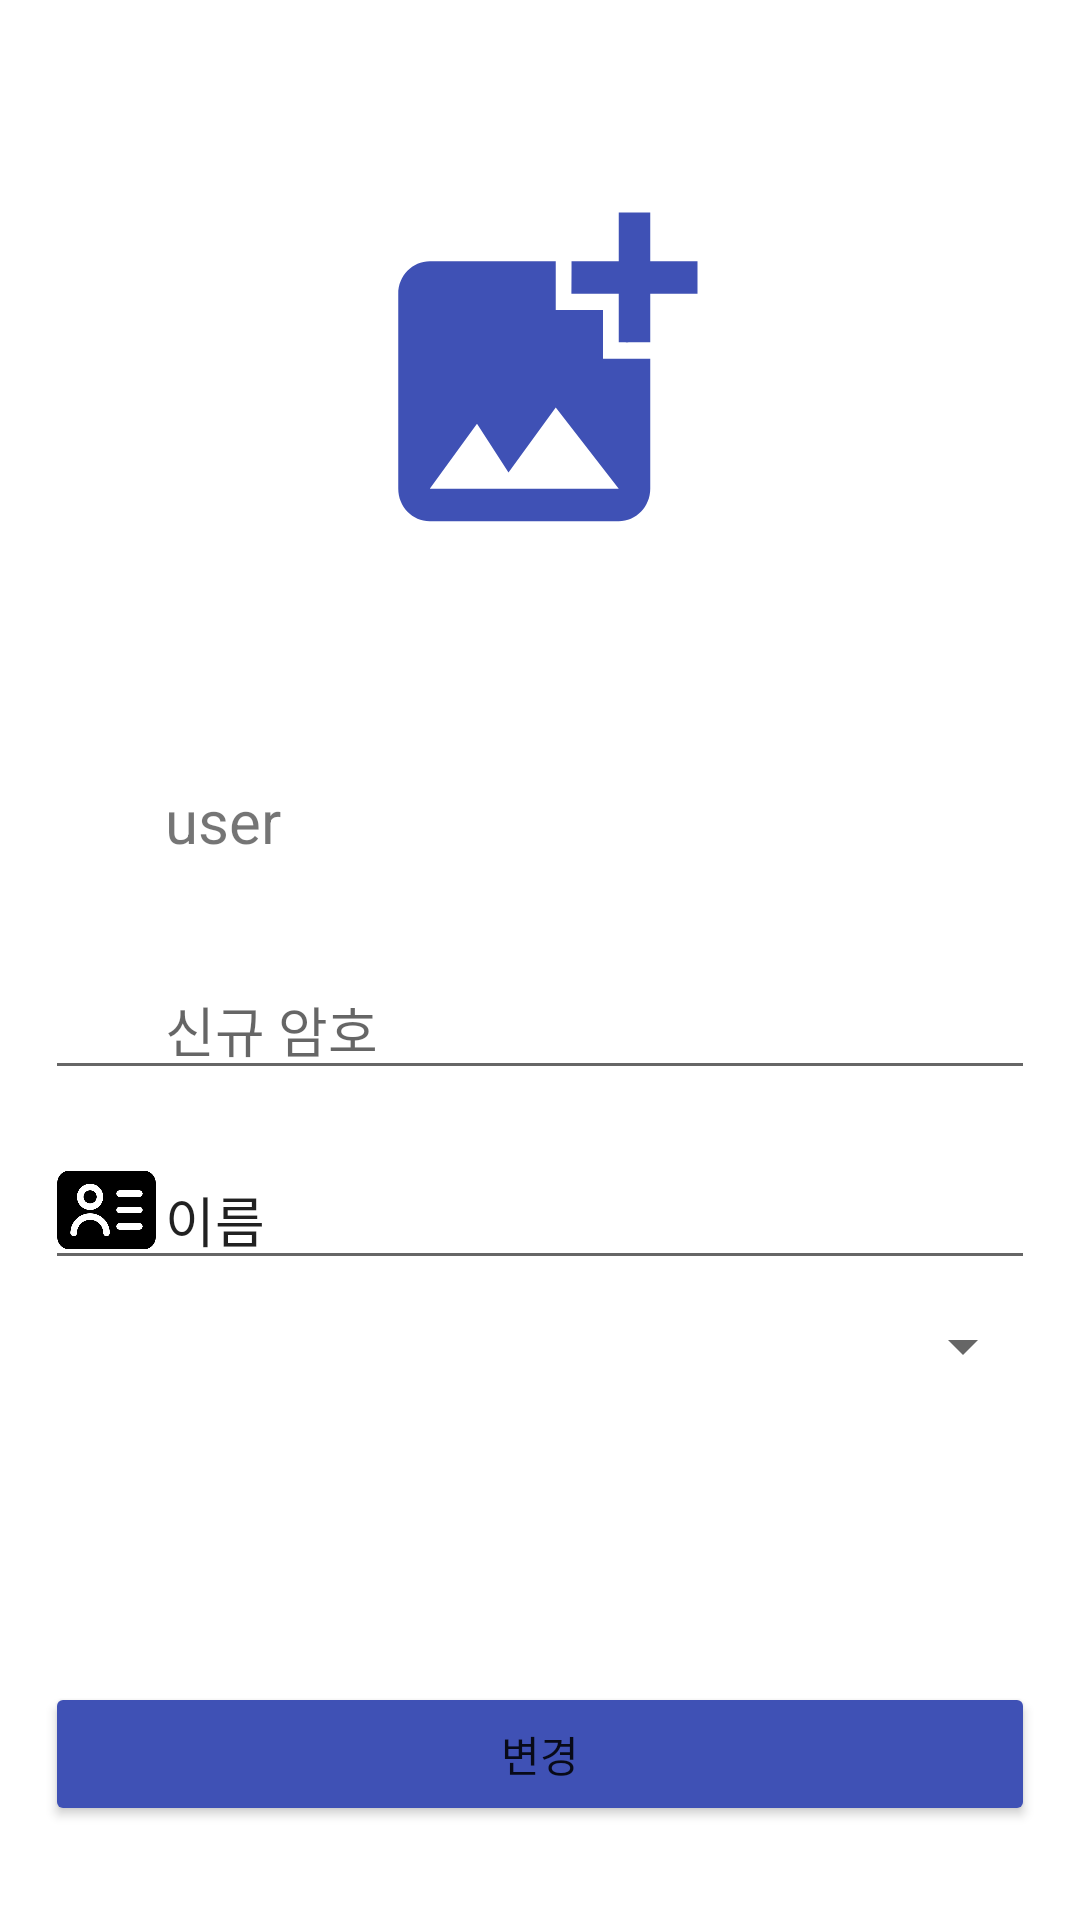

The Android layout XML behind this screen, and the referenced resources:
<!-- AndroidManifest.xml: application theme Theme.MainProject_3 -->
<!-- res/layout/fragment_setting.xml -->
<?xml version="1.0" encoding="utf-8"?>
<LinearLayout xmlns:android="http://schemas.android.com/apk/res/android"
    xmlns:app="http://schemas.android.com/apk/res-auto"
    android:layout_width="match_parent"
    android:layout_height="match_parent"
    android:gravity="center_horizontal"
    android:orientation="vertical">


    <ImageButton
        android:id="@+id/btn_editImage"
        android:layout_width="150dp"
        android:layout_height="150dp"
        android:layout_marginTop="50dp"
        android:layout_marginBottom="50dp"
        android:backgroundTint="#FFFFFF"
        android:onClick="onClick"
        android:scaleType="fitXY"
        android:src="@drawable/ic_baseline_add_photo_alternate_24" />

    <RelativeLayout
        android:layout_width="match_parent"
        android:layout_height="wrap_content"
        android:gravity="center_horizontal">

        <FrameLayout
            android:id="@+id/FL_id"
            android:layout_width="wrap_content"
            android:layout_height="60dp">

            <TextView
                android:id="@+id/text_id"
                android:layout_width="wrap_content"
                android:layout_height="wrap_content"
                android:layout_marginTop="10dp"
                android:layout_marginBottom="10dp"
                android:ems="10"
                android:gravity="start|center_vertical"
                android:paddingStart="40dp"
                android:text="user"
                android:textSize="20sp" />

            <ImageView
                android:id="@+id/icon_id"
                android:layout_width="30dp"
                android:layout_height="30dp"
                android:layout_marginStart="3dp"
                android:layout_marginTop="10dp"
                android:src="@drawable/img_id" />
        </FrameLayout>

        <FrameLayout
            android:id="@+id/FL_password"
            android:layout_width="wrap_content"
            android:layout_height="wrap_content"
            android:layout_below="@id/FL_id">

            <EditText
                android:id="@+id/ET_newPassword"
                android:layout_width="330dp"
                android:layout_height="wrap_content"
                android:layout_marginTop="10dp"
                android:layout_marginBottom="10dp"
                android:ems="10"
                android:gravity="start|center_vertical"
                android:hint="신규 암호"
                android:inputType="textPersonName"
                android:paddingStart="40dp" />

            <ImageView
                android:layout_width="30dp"
                android:layout_height="30dp"
                android:layout_marginStart="3dp"
                android:layout_marginTop="10dp"
                android:src="@drawable/img_password" />
        </FrameLayout>

        <FrameLayout
            android:id="@+id/FL_name"
            android:layout_width="wrap_content"
            android:layout_height="wrap_content"
            android:layout_below="@id/FL_password">

            <EditText
                android:id="@+id/ET_newName"
                android:layout_width="330dp"
                android:layout_height="wrap_content"
                android:layout_marginTop="10dp"
                android:layout_marginBottom="10dp"
                android:ems="10"
                android:gravity="start|center_vertical"
                android:inputType="textPersonName"
                android:paddingStart="40dp"
                android:text="이름" />

            <ImageView
                android:id="@+id/imageView2"
                android:layout_width="35dp"
                android:layout_height="40dp"
                android:layout_marginStart="3dp"
                android:layout_marginTop="10dp"
                android:src="@drawable/img_name" />
        </FrameLayout>

        <Spinner
            android:id="@+id/setting_spinner"
            android:layout_width="330dp"
            android:layout_height="wrap_content"
            android:layout_below="@id/FL_name" />

    </RelativeLayout>

    <Button
        android:id="@+id/btn_updatePerson"
        android:layout_width="330dp"
        android:layout_height="wrap_content"
        android:layout_marginTop="100dp"
        android:backgroundTint="#3F51B5"
        android:text="변경" />

</LinearLayout>
<!-- resources referenced by this layout -->
<resources>
  <!-- drawable ic_baseline_add_photo_alternate_24 (drawable) -->
  <vector android:height="24dp" android:tint="#3F51B5"
      android:viewportHeight="24" android:viewportWidth="24"
      android:width="24dp" xmlns:android="http://schemas.android.com/apk/res/android">
      <path android:fillColor="@android:color/white" android:pathData="M19,7v2.99s-1.99,0.01 -2,0L17,7h-3s0.01,-1.99 0,-2h3L17,2h2v3h3v2h-3zM16,11L16,8h-3L13,5L5,5c-1.1,0 -2,0.9 -2,2v12c0,1.1 0.9,2 2,2h12c1.1,0 2,-0.9 2,-2v-8h-3zM5,19l3,-4 2,3 3,-4 4,5L5,19z"/>
  </vector>
  <!-- drawable img_name: png bitmap (drawable, 11083 bytes) -->
  <style name="Theme.MainProject_3" parent="Theme.MaterialComponents.DayNight.NoActionBar">
          
          <item name="colorPrimary">@color/blue_700</item>
          <item name="colorPrimaryVariant">@color/blue_700</item>
          <item name="colorOnPrimary">@color/white</item>
          
          <item name="colorSecondary">@color/red_200</item>
          <item name="colorSecondaryVariant">@color/red_700</item>
          <item name="colorOnSecondary">@color/black</item>
          
          <item name="android:statusBarColor" tools:targetApi="l">?attr/colorPrimaryVariant</item>
          
      </style>
  <color name="blue_700">#FF3F51B5</color>
  <color name="white">#FFFFFFFF</color>
  <color name="red_200">#FFCC3D3D</color>
  <color name="red_700">#FF980000</color>
  <color name="black">#FF000000</color>
</resources>
